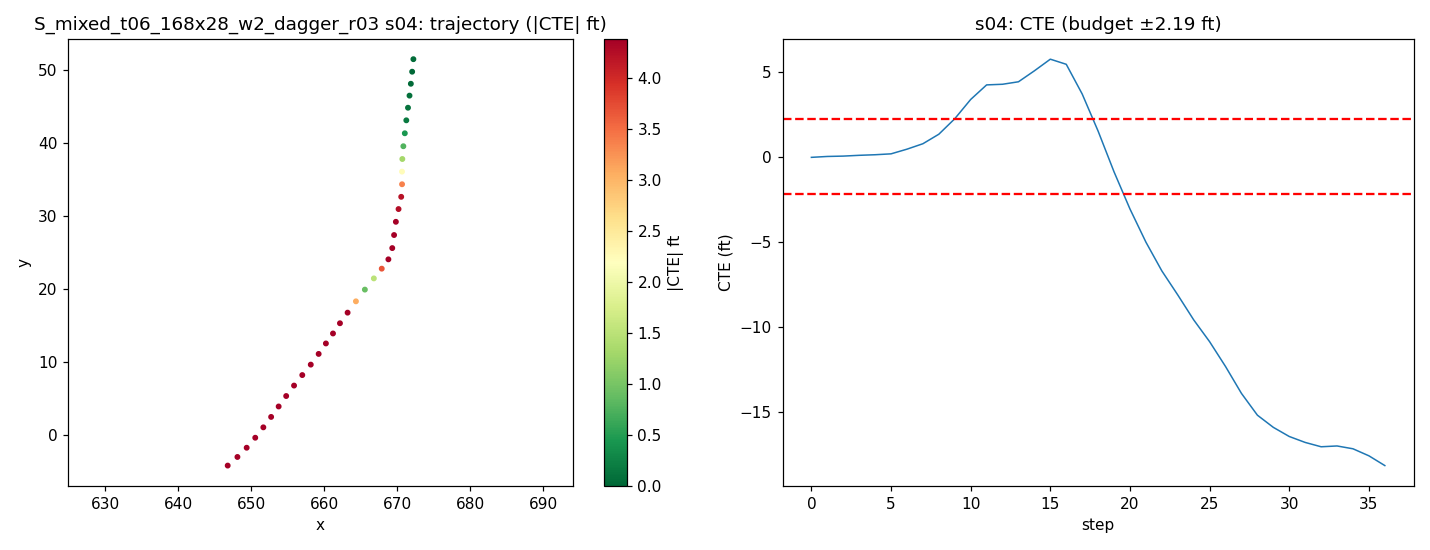

Source data for this figure (header and first rows):
step, time_sec, nn_steer, expert_steer, cte_m, cte_ft, speed_mph, x, y, yaw
0, 0.0, -0.01556, -0.02016, -0.0132, -0.04332, 19.64, 672.2, 51.5, -95.16
1, 0.2, -0.01452, -0.02443, 0.002769, 0.009084, 18.92, 672, 49.78, -95.77
2, 0.4, -0.002487, -0.02779, 0.009106, 0.02988, 18.35, 671.8, 48.13, -96.29
3, 0.6, -0.02949, -0.03818, 0.02325, 0.07629, 18.37, 671.6, 46.51, -96.5
4, 0.8, -0.003716, -0.03574, 0.03352, 0.11, 19.04, 671.4, 44.85, -97.26
5, 1.0, 0.04481, -0.04156, 0.04963, 0.1628, 19.8, 671.2, 43.12, -97.63
6, 1.2, -0.01333, -0.1315, 0.1333, 0.4372, 20.06, 671, 41.35, -96.52
7, 1.4, 0.09819, -0.1621, 0.2308, 0.7571, 19.86, 670.8, 39.57, -96.4
8, 1.6, 0.09022, -0.2351, 0.4009, 1.315, 19.45, 670.7, 37.82, -94.18
9, 1.8, 0.02117, -0.3134, 0.6786, 2.226, 19.29, 670.6, 36.1, -90.99
10, 2.0, -0.7003, -0.349, 1.024, 3.359, 19.48, 670.6, 34.37, -89.53
11, 2.2, 0.00509, -0.5105, 1.285, 4.215, 18.99, 670.5, 32.64, -95.09
12, 2.4, 0.02861, -0.3481, 1.296, 4.252, 19.56, 670.1, 30.97, -102.4
13, 2.6, 0.2092, -0.323, 1.34, 4.398, 20.28, 669.8, 29.22, -102.1
14, 2.8, -1.0, -0.3808, 1.537, 5.042, 20.34, 669.5, 27.41, -97.46
15, 3.0, -0.9558, -0.3623, 1.745, 5.725, 19.68, 669.3, 25.62, -98.31
16, 3.2, -0.1589, -0.3284, 1.654, 5.425, 17.45, 668.8, 24.08, -114.1
17, 3.4, 0.05109, 0.1335, 1.122, 3.68, 17.78, 667.8, 22.8, -128.4
18, 3.6, 0.03939, 0.2825, 0.4567, 1.498, 20.69, 666.8, 21.47, -130.2
19, 3.8, 0.04643, 0.3444, -0.2731, -0.8958, 22.65, 665.5, 19.93, -128.7
20, 4.0, 0.007866, 0.625, -0.9382, -3.078, 22.27, 664.3, 18.33, -126.9
21, 4.2, 0.01351, 0.6234, -1.531, -5.024, 20.79, 663.2, 16.78, -126.1
22, 4.4, 0.05824, 0.5884, -2.047, -6.715, 19.43, 662.1, 15.33, -125.6
23, 4.6, -0.1008, 0.5043, -2.477, -8.128, 18.72, 661.2, 13.92, -124.1
24, 4.8, 0.1036, 0.44, -2.924, -9.593, 18.99, 660.2, 12.56, -125.6
25, 5.0, -0.2371, 0.5966, -3.315, -10.88, 20.03, 659.2, 11.12, -124.3
26, 5.2, 0.05154, 0.5382, -3.76, -12.34, 20.53, 658.1, 9.659, -127.4
27, 5.4, 0.02605, 0.4856, -4.242, -13.92, 20.6, 657, 8.227, -129.1
28, 5.6, 0.04228, 0.4251, -4.631, -15.2, 20.28, 655.8, 6.788, -128.1
29, 5.8, 0.02719, 0.5441, -4.85, -15.91, 19.87, 654.8, 5.356, -126.7
30, 6.0, -0.02105, 0.4768, -5.013, -16.45, 19.69, 653.7, 3.924, -125.6
31, 6.2, -0.03575, 0.4188, -5.12, -16.8, 19.8, 652.7, 2.493, -125.8
32, 6.4, -0.03449, 0.3702, -5.197, -17.05, 20.06, 651.6, 1.065, -126.9
33, 6.6, -0.1094, 0.5065, -5.183, -17, 20.23, 650.5, -0.3567, -128.2
34, 6.8, -0.1402, 0.4676, -5.234, -17.17, 20.14, 649.3, -1.727, -131.3
35, 7.0, -0.07345, 0.4395, -5.359, -17.58, 19.95, 648.1, -2.992, -135.9
36, 7.2, -0.04212, 0.4073, -5.534, -18.16, 19.9, 646.7, -4.171, -139.3
